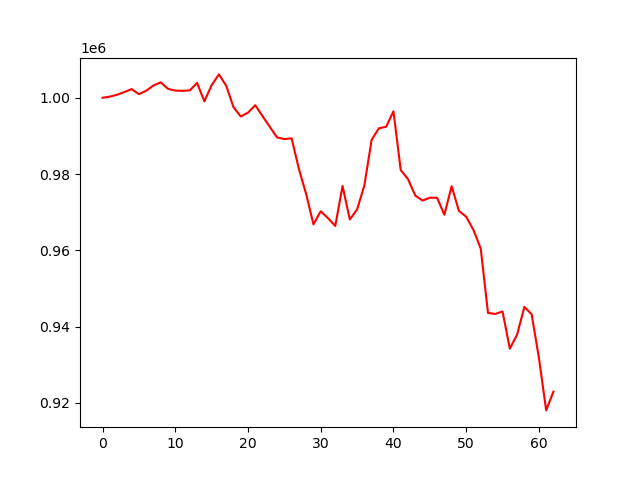

The data file committed next to this chart (first rows):
account_value, date, daily_return
1000000, 2023-07-07, 
1000289, 2023-07-10, 0.0002886
1000785, 2023-07-11, 0.0004962
1001487, 2023-07-12, 0.0007015
1002261, 2023-07-13, 0.0007727
1000940, 2023-07-14, -0.001317
1001828, 2023-07-17, 0.000887
1003205, 2023-07-18, 0.001374
1004039, 2023-07-19, 0.0008309
1002325, 2023-07-20, -0.001707
1001875, 2023-07-21, -0.0004494
1001811, 2023-07-24, -6.324244785749222e-05
1001925, 2023-07-25, 0.0001134
1003870, 2023-07-26, 0.001942
999052, 2023-07-27, -0.0048
1003282, 2023-07-28, 0.004234
1006115, 2023-07-31, 0.002824
1003161, 2023-08-01, -0.002937
997550, 2023-08-02, -0.005593
995088, 2023-08-03, -0.002468
996098, 2023-08-04, 0.001015
998042, 2023-08-07, 0.001952
995174, 2023-08-08, -0.002874
992361, 2023-08-09, -0.002827
989595, 2023-08-10, -0.002787
989165, 2023-08-11, -0.0004343
989343, 2023-08-14, 0.0001802
981321, 2023-08-15, -0.008108
974740, 2023-08-16, -0.006707
966823, 2023-08-17, -0.008122
970244, 2023-08-18, 0.003538
968447, 2023-08-21, -0.001851
966402, 2023-08-22, -0.002112
976867, 2023-08-23, 0.01083
968099, 2023-08-24, -0.008976
970712, 2023-08-25, 0.0027
977029, 2023-08-28, 0.006507
988982, 2023-08-29, 0.01223
991996, 2023-08-30, 0.003048
992392, 2023-08-31, 0.0003984
996443, 2023-09-01, 0.004082
981037, 2023-09-05, -0.01546
978665, 2023-09-06, -0.002418
974367, 2023-09-07, -0.004392
973059, 2023-09-08, -0.001342
973801, 2023-09-11, 0.0007619
973766, 2023-09-12, -3.578760495770439e-05
969342, 2023-09-13, -0.004544
976811, 2023-09-14, 0.007706
970328, 2023-09-15, -0.006637
968816, 2023-09-18, -0.001559
965348, 2023-09-19, -0.00358
960463, 2023-09-20, -0.00506
943591, 2023-09-21, -0.01757
943338, 2023-09-22, -0.0002678
943975, 2023-09-25, 0.0006752
934241, 2023-09-26, -0.01031
937904, 2023-09-27, 0.003921
945188, 2023-09-28, 0.007766
943251, 2023-09-29, -0.002049
... 3 more rows
